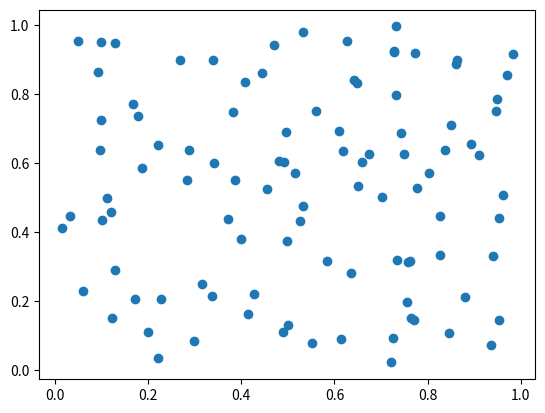

The script that saved this image:
#!/usr/bin/env python
# coding: utf-8

# In[1]:


import numpy as np
from matplotlib import pyplot as plt
get_ipython().run_line_magic('matplotlib', 'inline')


# In[ ]:





# 

# # hello

# x = np.random.ranom()

# In[2]:


x = np.random.random(100)
y = np.random.random(100)
plt.scatter(x, y)
plt.show()


# In[ ]:




